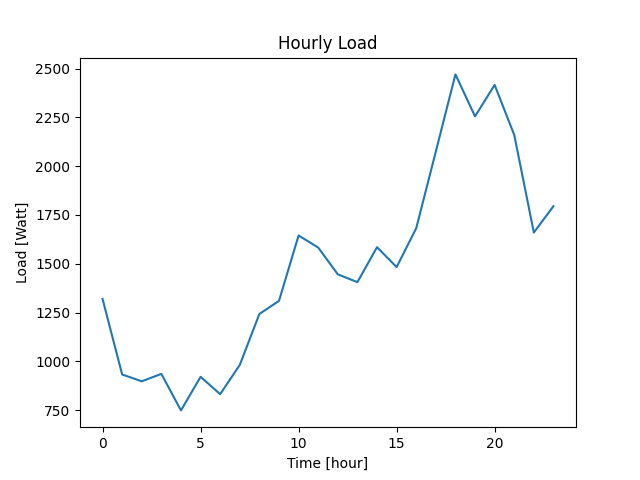

Values plotted in this chart, from the file beside it:
Datetime, Load
2022-04-07 10:40:42, 1320
2022-04-07 11:40:42, 933
2022-04-07 12:40:42, 898
2022-04-07 13:40:42, 936
2022-04-07 14:40:42, 749
2022-04-07 15:40:42, 921
2022-04-07 16:40:42, 832
2022-04-07 17:40:42, 982
2022-04-07 18:40:42, 1243
2022-04-07 19:40:42, 1310
2022-04-07 20:40:42, 1645
2022-04-07 21:40:42, 1583
2022-04-07 22:40:42, 1446
2022-04-07 23:40:42, 1406
2022-04-08 00:40:42, 1585
2022-04-08 01:40:42, 1483
2022-04-08 02:40:42, 1682
2022-04-08 03:40:42, 2075
2022-04-08 04:40:42, 2470
2022-04-08 05:40:42, 2255
2022-04-08 06:40:42, 2416
2022-04-08 07:40:42, 2160
2022-04-08 08:40:42, 1660
2022-04-08 09:40:42, 1795
